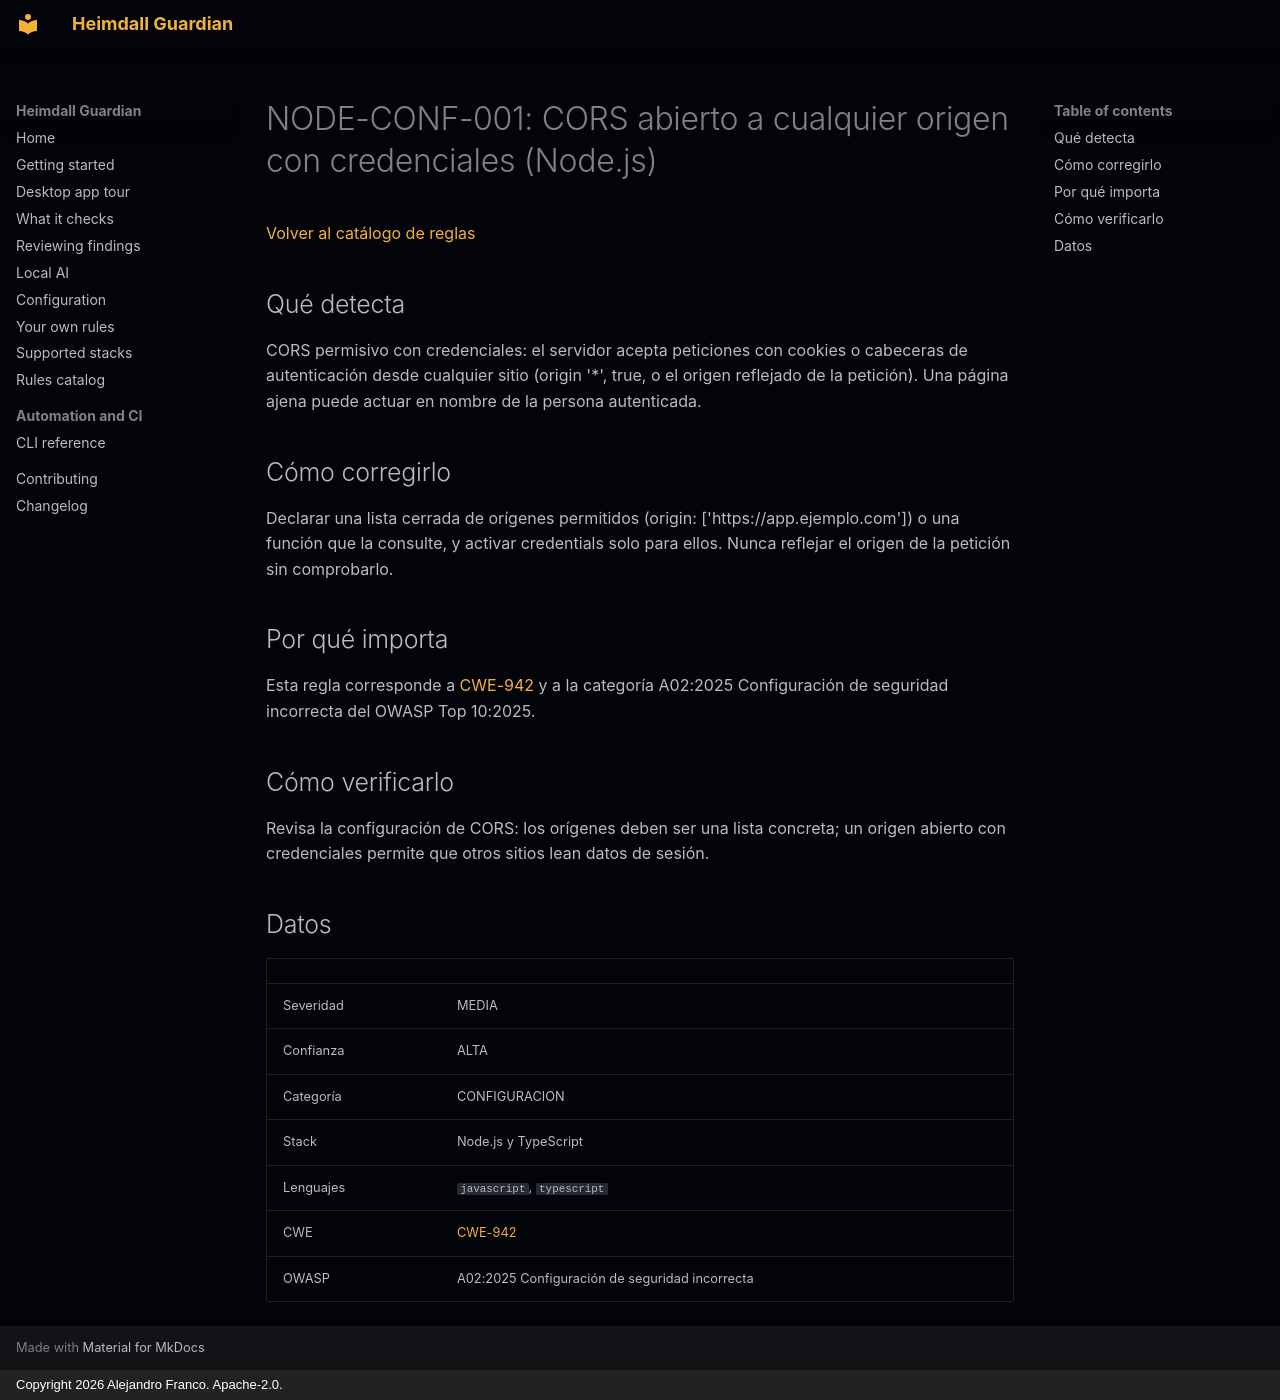

repository: jafrancov/heimdall-guardian · page: rules/NODE-CONF-001.es/index.html · generator: mkdocs · copyright: Copyright 2026 Alejandro Franco. Apache-2.0.

# NODE-CONF-001: CORS abierto a cualquier origen con credenciales (Node.js)

[Volver al catálogo de reglas](index.es.md)

## Qué detecta

CORS permisivo con credenciales: el servidor acepta peticiones con cookies o cabeceras de autenticación desde cualquier sitio (origin '*', true, o el origen reflejado de la petición). Una página ajena puede actuar en nombre de la persona autenticada.

## Cómo corregirlo

Declarar una lista cerrada de orígenes permitidos (origin: ['https://app.ejemplo.com']) o una función que la consulte, y activar credentials solo para ellos. Nunca reflejar el origen de la petición sin comprobarlo.

## Por qué importa

Esta regla corresponde a [CWE-942](https://cwe.mitre.org/data/definitions/942.html) y a la categoría A02:2025 Configuración de seguridad incorrecta del OWASP Top 10:2025.

## Cómo verificarlo

Revisa la configuración de CORS: los orígenes deben ser una lista concreta; un origen abierto con credenciales permite que otros sitios lean datos de sesión.

## Datos

| | |
|---|---|
| Severidad | MEDIA |
| Confianza | ALTA |
| Categoría | CONFIGURACION |
| Stack | Node.js y TypeScript |
| Lenguajes | `javascript`, `typescript` |
| CWE | [CWE-942](https://cwe.mitre.org/data/definitions/942.html) |
| OWASP | A02:2025 Configuración de seguridad incorrecta |
